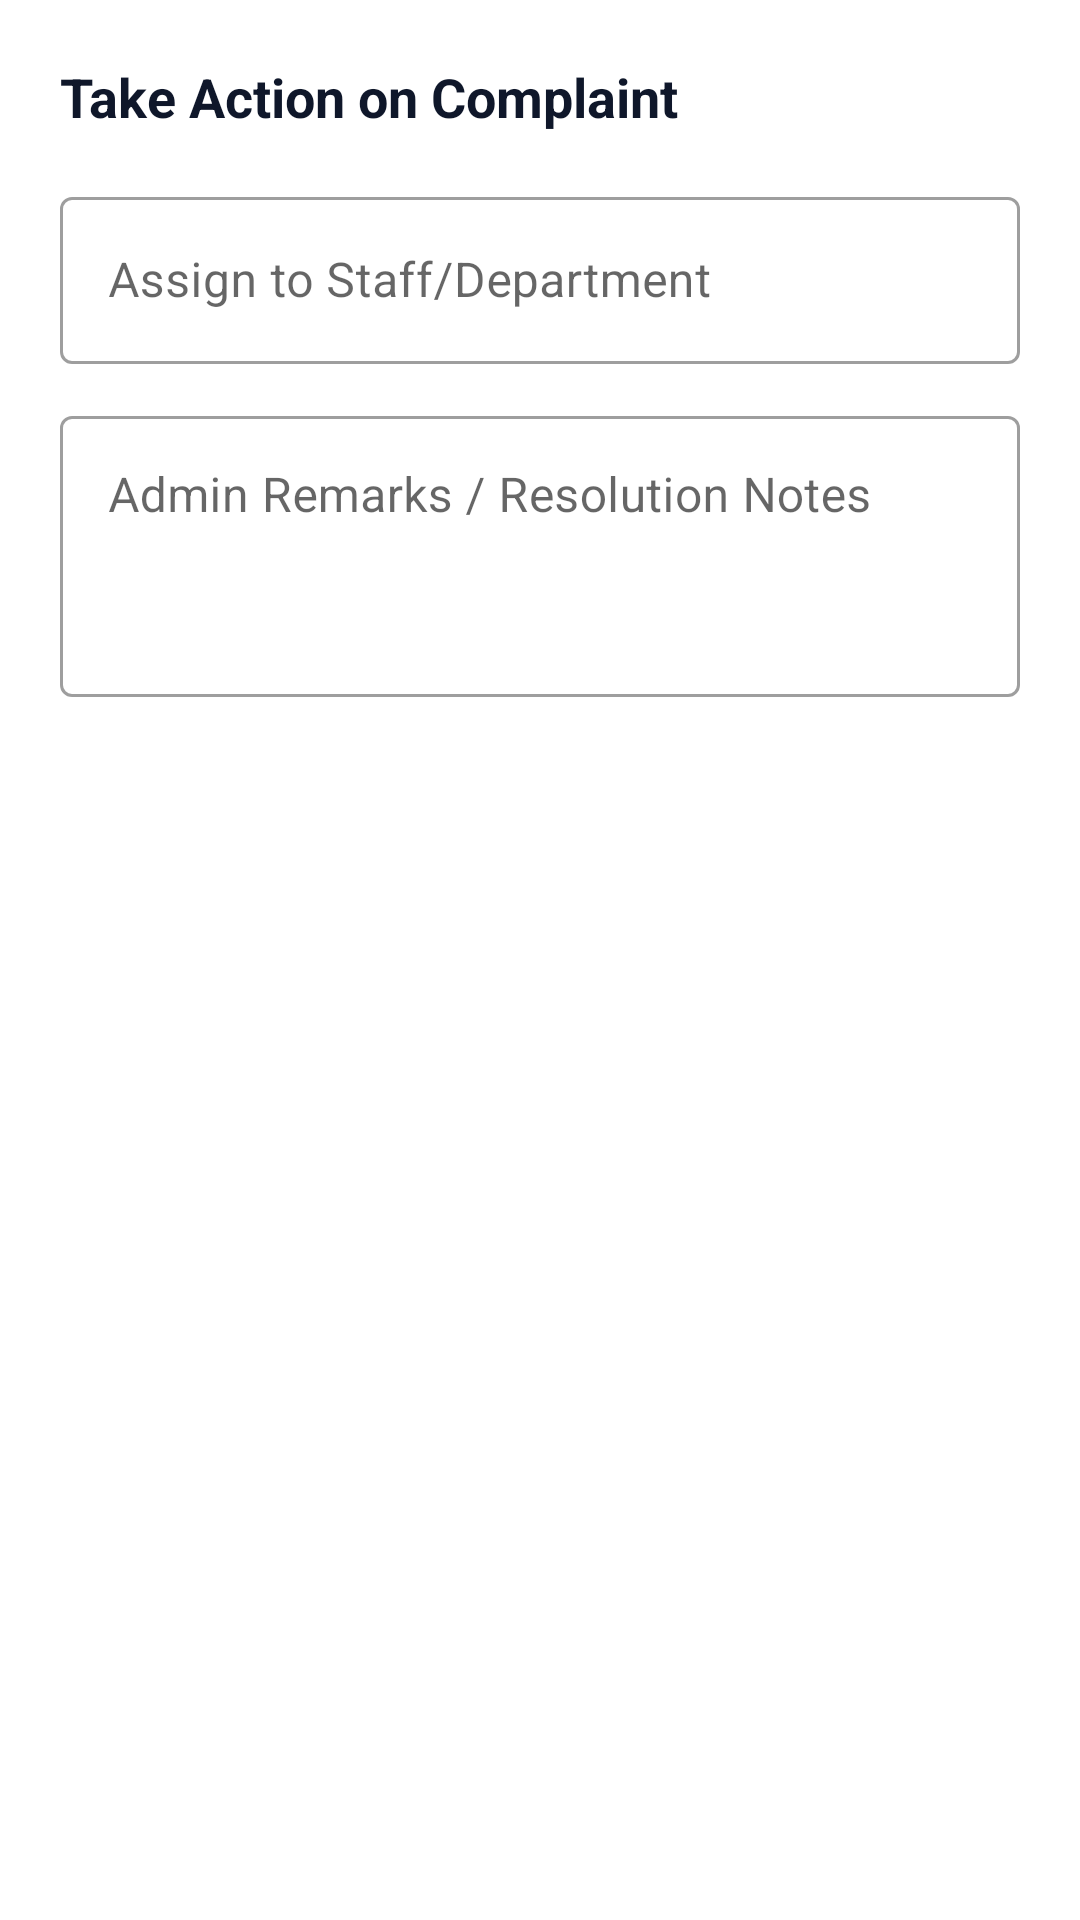

Android layout source for this screen:
<!-- AndroidManifest.xml: application theme Theme.MaterialComponents.DayNight.NoActionBar -->
<!-- res/layout/dialog_complaint_action.xml -->
<?xml version="1.0" encoding="utf-8"?>
<LinearLayout xmlns:android="http://schemas.android.com/apk/res/android"
    android:layout_width="match_parent"
    android:layout_height="wrap_content"
    android:orientation="vertical"
    android:padding="20dp">

    <TextView
        android:layout_width="match_parent"
        android:layout_height="wrap_content"
        android:text="Take Action on Complaint"
        android:textSize="18sp"
        android:textStyle="bold"
        android:textColor="@color/text_primary"
        android:layout_marginBottom="16dp"/>

    <com.google.android.material.textfield.TextInputLayout
        android:layout_width="match_parent"
        android:layout_height="wrap_content"
        android:hint="Assign to Staff/Department"
        style="@style/Widget.MaterialComponents.TextInputLayout.OutlinedBox">
        <com.google.android.material.textfield.TextInputEditText
            android:id="@+id/etAssignedStaff"
            android:layout_width="match_parent"
            android:layout_height="wrap_content"
            android:inputType="textPersonName" />
    </com.google.android.material.textfield.TextInputLayout>

    <com.google.android.material.textfield.TextInputLayout
        android:layout_width="match_parent"
        android:layout_height="wrap_content"
        android:layout_marginTop="12dp"
        android:hint="Admin Remarks / Resolution Notes"
        style="@style/Widget.MaterialComponents.TextInputLayout.OutlinedBox">
        <com.google.android.material.textfield.TextInputEditText
            android:id="@+id/etRemarks"
            android:layout_width="match_parent"
            android:layout_height="wrap_content"
            android:minLines="3"
            android:gravity="top"
            android:inputType="textMultiLine" />
    </com.google.android.material.textfield.TextInputLayout>

</LinearLayout>
<!-- resources referenced by this layout -->
<resources>
  <color name="text_primary">#0F172A</color>
</resources>
